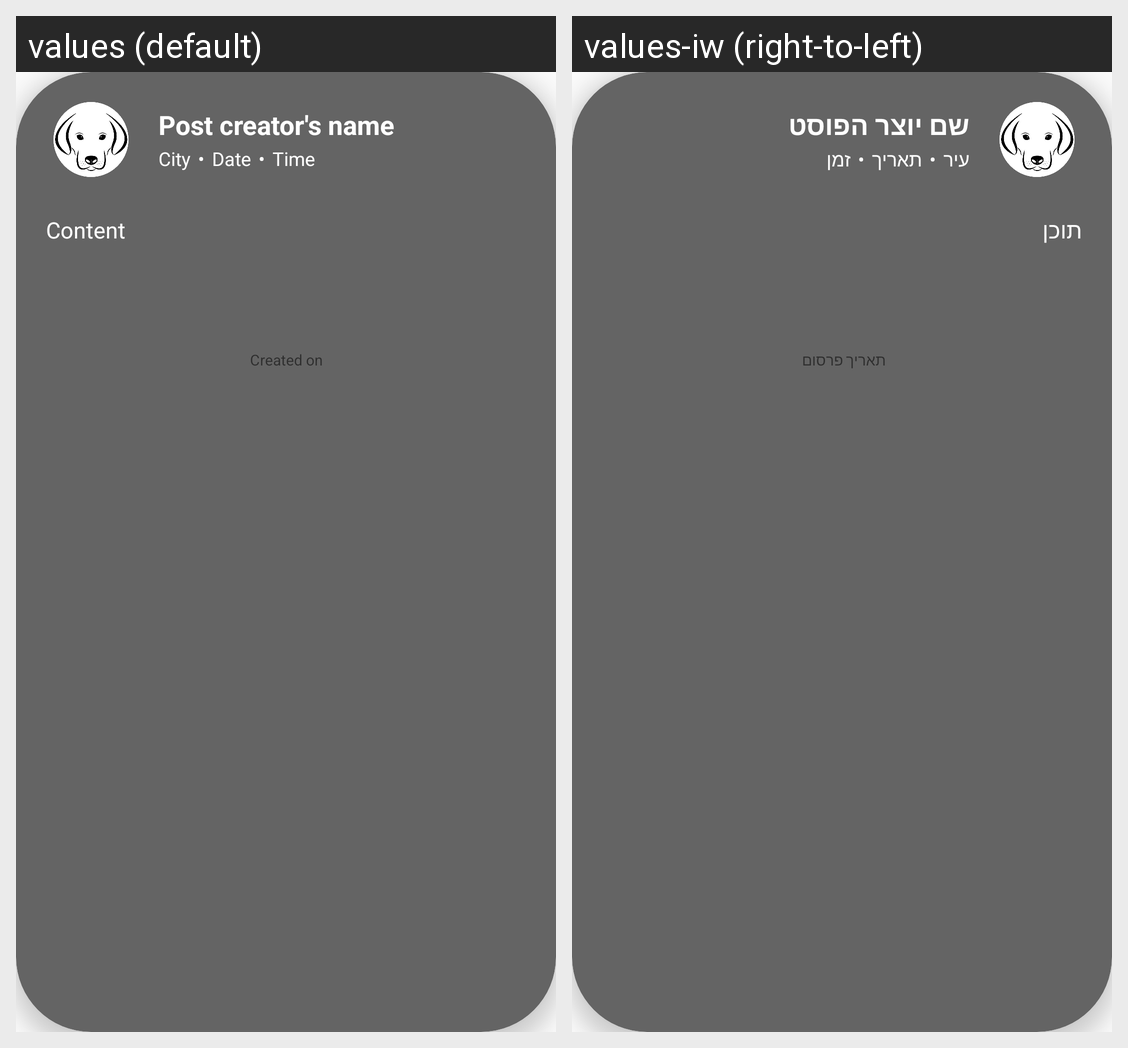

This grid shows one Android layout under two languages. Give, for every string resource on the screen, its name, the default text and each shown locale's text.
Android screen res/layout/card_post.xml rendered under 2 locales, left to right: values (default), values-iw (right-to-left). Device: Nexus 5 (rendered at 1080×1920; each locale shown at half size, 540×960, under a caption strip naming it); theme Theme.Buddies.
Strings drawn on this screen, with the default value and each locale's value (text and hints the layout hard-codes, and strings that could not be matched under every locale, appear in the picture but are not listed):

post_creator_name
  values: Post creator's name
  values-iw: שם יוצר הפוסט

city
  values: City
  values-iw: עיר

date
  values: Date
  values-iw: תאריך

time
  values: Time
  values-iw: זמן

content
  values: Content
  values-iw: תוכן

created_on
  values: Created on
  values-iw: תאריך פרסום
